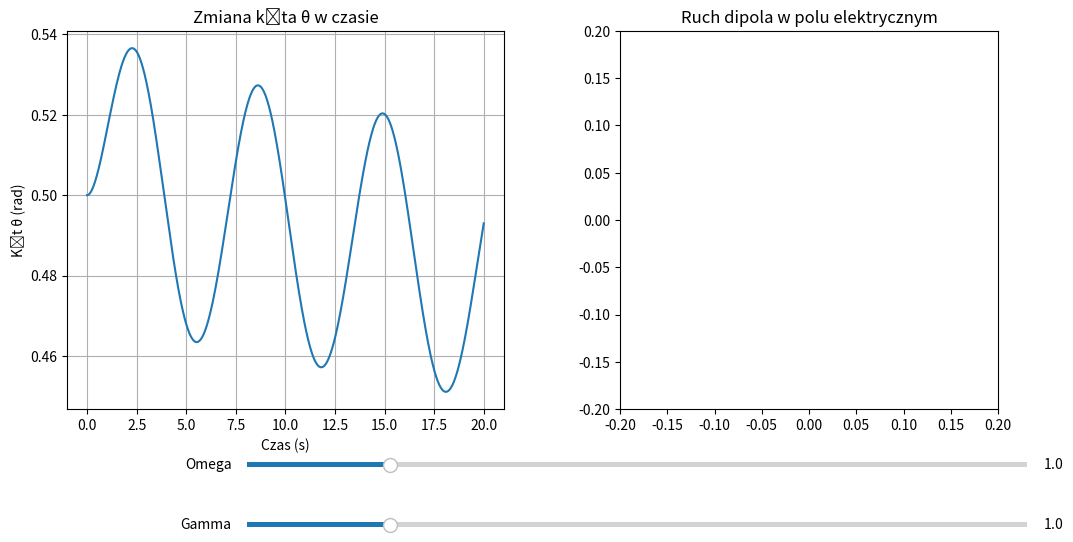

Write the Python code that produced this figure.
import numpy as np
import matplotlib.pyplot as plt
from matplotlib.animation import FuncAnimation
from matplotlib.widgets import Slider
from scipy.integrate import solve_ivp


# p = q*d - lepiej podawać p na sztywno czy liczyć
def symulacja_dipola_animacja(
    E0=1.0, omega=1.0, gamma=0.1, p=0.1, czas_sym=20
):
    """
    E0 - amplituda pola elektrycznego
    omega - częstotliwośc pola
    gamma - współczynnik lepkości
    p - moment dipolowy
    czas_sym - czas symulacji
    """
    d = 0.1  # Odległość między ładunkami dipola
    I = 1.0  # Moment bezwładności dipola

    def pole_elektryczne(t, omega):
        """
        E(t)
        """
        return E0 * np.cos(omega * t)

    # w obecności sił lepkości
    def rownanie_ruchu(t, y, omega, gamma):
        """
        równanie ruchu dipola z uwzględnieniem sił lepkości
        I - moment bezwładności dipola
        theta - kąt między momentem dipolowym a osią pola elektrycznego
        p - moment dipolowy
        gamma - współczynnik lepkości
        E(t) - zmienne pole elektryczne
        """
        theta, omega_theta = y  # Kąt i prędkość kątowa
        E = pole_elektryczne(t, omega)  # Wartość pola elektrycznego w czasie t
        moment_sily = p * E * np.sin(theta)
        dtheta_dt = omega_theta
        domega_dt = (moment_sily - gamma * omega_theta) / I
        return [dtheta_dt, domega_dt]

    # Warunki początkowe: początkowy kąt i prędkość kątowa
    theta0 = 0.5  # Kąt początkowy (radiany)
    omega_theta0 = 0.0  # Prędkość kątowa początkowa
    y0 = [theta0, omega_theta0]

    # Czas symulacji
    t_start = 0
    t_end = czas_sym
    t_eval = np.linspace(t_start, t_end, 1000)

    # Rozwiązywanie równań ruchu
    def solve_simulation(omega_value, gamma_value):
        """Rozwiązywanie równań ruchu"""
        # Rozwiązywanie równań ruchu
        sol = solve_ivp(
            rownanie_ruchu,
            [t_start, t_end],
            y0,
            args=(
                omega_value,
                gamma_value,
            ),
            t_eval=t_eval,
            method="RK45",
        )
        return sol

    # Inicjalizowanie zmiennej globalnej theta_values
    global theta_values
    sol = solve_simulation(omega, gamma)
    theta_values = sol.y[0]  # Początkowe obliczenia symulacji

    # Wykres
    fig, ax = plt.subplots(1, 2, figsize=(12, 6))
    plt.subplots_adjust(left=0.1, bottom=0.25)  # Więcej miejsca na suwak

    # ax[0].plot(sol.t, theta_values, label="Kąt θ (rad)")
    ax[0].set_xlabel("Czas (s)")
    ax[0].set_ylabel("Kąt θ (rad)")
    ax[0].set_title("Zmiana kąta θ w czasie")
    ax[0].legend()
    ax[0].grid()

    # Wykres ruchu dipola
    ax[1].set_xlim(-0.2, 0.2)
    ax[1].set_ylim(-0.2, 0.2)
    ax[1].set_aspect("equal", "box")
    ax[1].set_title("Ruch dipola w polu elektrycznym")

    # Animacja dipola
    (line,) = ax[1].plot(
        [], [], "o-", lw=2, color="blue"
    )  # Linia przedstawiająca dipol
    (positive_charge,) = ax[1].plot([], [], "ro")  # Ładunek dodatni
    (negative_charge,) = ax[1].plot([], [], "bo")  # Ładunek ujemny

    def init():
        line.set_data([], [])
        positive_charge.set_data([], [])
        negative_charge.set_data([], [])
        return line, positive_charge, negative_charge

    # Funkcja do aktualizacji animacji
    def animate(i):
        theta = theta_values[i]
        x1, y1 = d * np.cos(theta) / 2, d * np.sin(theta) / 2
        x2, y2 = -d * np.cos(theta) / 2, -d * np.sin(theta) / 2
        line.set_data([x1, x2], [y1, y2])
        positive_charge.set_data([x1], [y1])
        negative_charge.set_data([x2], [y2])
        return line, positive_charge, negative_charge

    # Dodanie suwaka do zmiany częstotliwości
    ax_slider_om = plt.axes(
        [0.25, 0.15, 0.65, 0.015], facecolor="lightgoldenrodyellow"
    )
    slider_omega = Slider(
        ax_slider_om, "Omega", 0.1, 5.0, valinit=omega, valstep=0.1
    )

    # Dodanie suwaka do zmiany współczynnika lepkości
    ax_slider_ga = plt.axes(
        [0.25, 0.05, 0.65, 0.015], facecolor="lightgoldenrodyellow"
    )
    slider_gamma = Slider(
        ax_slider_ga, "Gamma", 0.1, 5.0, valinit=omega, valstep=0.1
    )

    # Funkcja do aktualizacji symulacji przy zmianie częstotliwości
    def update_simulation(val):
        omega = slider_omega.val  # Aktualna wartość częstotliwości z suwaka
        gamma = slider_gamma.val
        global theta_values
        # Rozwiązanie równań ruchu przy nowym omega i gamma
        sol = solve_simulation(omega, gamma)
        theta_values = sol.y[0]
        ax[0].cla()  # Czyszczenie wykresu zmiany kąta
        ax[0].plot(
            sol.t, theta_values, label="Kąt θ (rad)"
        )  # Aktualizacja wykresu zmiany kąta
        ax[0].set_xlabel("Czas (s)")
        ax[0].set_ylabel("Kąt θ (rad)")
        ax[0].set_title("Zmiana kąta θ w czasie")
        ax[0].grid()

        # Zmiana liczby klatek animacji
        ani.event_source.stop()  # Zatrzymanie starej animacji
        ani.frames = len(theta_values)  # Nowa liczba klatek animacji
        ani.event_source.start()  # Uruchomienie nowej animacji

    ani = FuncAnimation(
        fig,
        animate,
        frames=len(theta_values),
        init_func=init,
        interval=20,
        blit=True,
    )

    # Aktualizacja symulacji po przesunięciu suwaka
    slider_omega.on_changed(update_simulation)
    slider_gamma.on_changed(update_simulation)

    # Początkowe obliczenia symulacji
    update_simulation(None)

    plt.show()


if __name__ == "__main__":
    symulacja_dipola_animacja()
